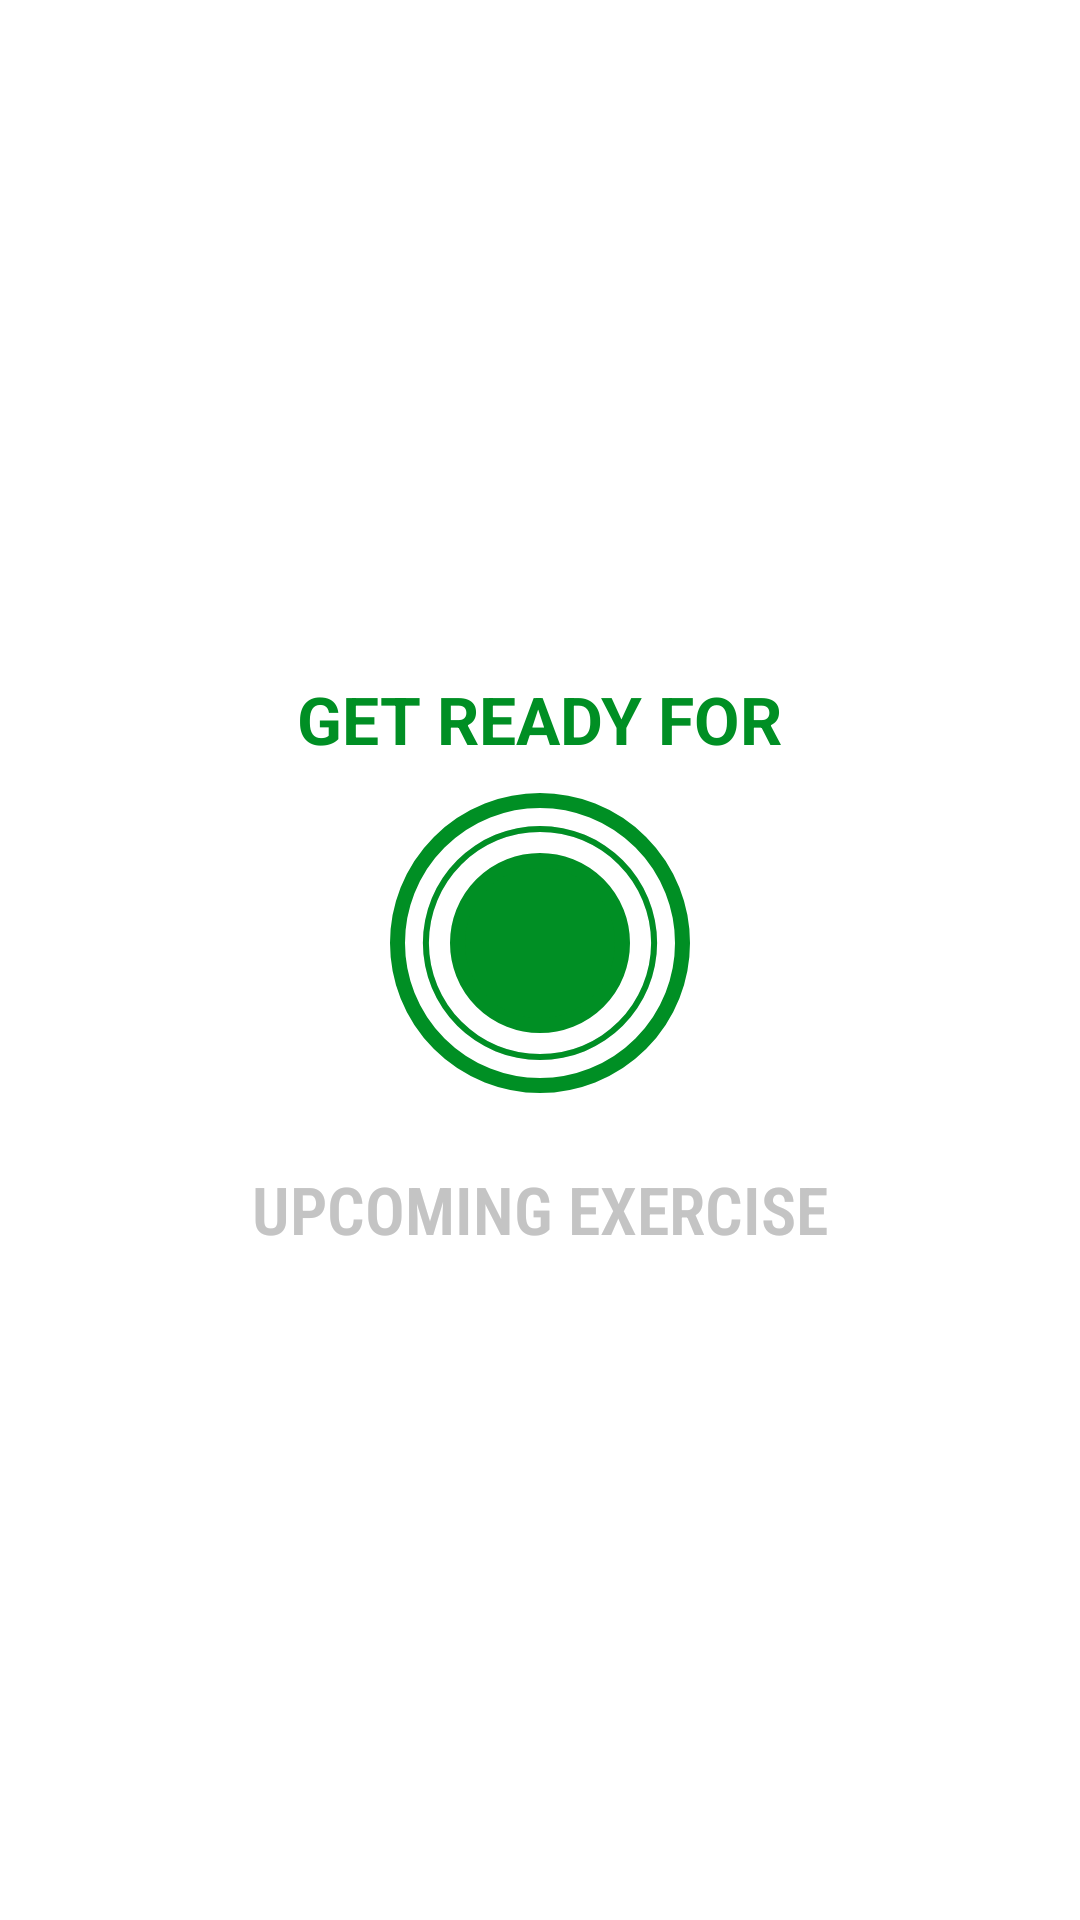

The Android layout XML behind this screen, and the referenced resources:
<!-- AndroidManifest.xml: activity theme Theme.AppCompat.Light.NoActionBar -->
<!-- res/layout/activity_exercise.xml -->
<?xml version="1.0" encoding="utf-8"?>
<RelativeLayout xmlns:android="http://schemas.android.com/apk/res/android"
    xmlns:tools="http://schemas.android.com/tools"
    xmlns:app="http://schemas.android.com/apk/res-auto"
    android:layout_width="match_parent"
    android:layout_height="match_parent"
    tools:context=".ExerciseActivity"
    android:orientation="vertical"
    android:background="@color/white">

    <androidx.appcompat.widget.Toolbar
        android:id="@+id/toolbar_exercise_activity"
        android:layout_width="match_parent"
        android:layout_height="?android:attr/actionBarSize"
        android:background="#FFFFFF"
        app:titleTextColor="@color/color_primary"
        android:theme="@style/ToolbarTheme"/>

    <LinearLayout
        android:id="@+id/llRestView"
        android:layout_width="match_parent"
        android:layout_height="match_parent"
        android:layout_below="@+id/toolbar_exercise_activity"
        android:gravity="center"
        android:orientation="vertical"
        android:visibility="visible">


        <TextView
            android:layout_width="wrap_content"
            android:layout_height="wrap_content"
            android:text="GET READY FOR"
            android:textColor="@color/color_accent"
            android:textSize="22sp"
            android:textStyle="bold" />

        <FrameLayout
            android:layout_width="100dp"
            android:layout_height="100dp"
            android:layout_marginTop="10dp"
            android:background="@drawable/item_circular_color_accent_border">

            <ProgressBar
                android:id="@+id/progressBar"
                style="?android:attr/progressBarStyleHorizontal"
                android:layout_width="100dp"
                android:layout_height="100dp"
                android:layout_gravity="center"
                android:background="@drawable/circular_progress_grey"
                android:indeterminate="false"
                android:max="10"
                android:progress="100"
                android:progressDrawable="@drawable/circular_progress_bar"
                android:rotation="-90" />

            <LinearLayout
                android:layout_width="60dp"
                android:layout_height="60dp"
                android:layout_gravity="center"
                android:background="@drawable/item_circular_color_accent_background"
                android:gravity="center">

                <TextView
                    android:id="@+id/tvTimer"
                    android:layout_width="wrap_content"
                    android:layout_height="wrap_content"
                    android:textColor="#FFFFFF"
                    android:textSize="25sp"
                    android:textStyle="bold"
                    tools:text="10" />
            </LinearLayout>
        </FrameLayout>

        <TextView
            android:layout_width="wrap_content"
            android:layout_height="wrap_content"
            android:layout_marginTop="24dp"
            android:fontFamily="sans-serif-condensed-light"
            android:text="Upcoming Exercise"
            android:textAllCaps="true"
            android:textColor="@color/color_highlighted"
            android:textColorHighlight="@color/color_primary"
            android:textSize="22sp"
            android:textStyle="bold" />

        <TextView
            android:id="@+id/nextExerciseName"
            style="@android:style/Widget.Holo.TextView.SpinnerItem"
            android:layout_width="wrap_content"
            android:layout_height="wrap_content"
            android:layout_marginTop="24dp"
            android:fontFamily="sans-serif-condensed-light"
            android:textColor="@color/black"
            android:textColorHighlight="@color/color_primary"
            android:textSize="22sp"
            android:textStyle="bold" />
    </LinearLayout>



    <LinearLayout
        android:id="@+id/llExerciseView"
        android:layout_width="match_parent"
        android:layout_height="match_parent"
        android:layout_below="@+id/toolbar_exercise_activity"
        android:layout_above="@id/rvExerciseStatus"
        android:gravity="center"
        android:orientation="vertical"
        android:visibility="invisible">

        <ImageView
            android:id="@+id/ivImage"
            android:layout_width="match_parent"
            android:layout_height="0dp"
            android:layout_weight="1"
            android:contentDescription="@string/image"
            android:scaleType="fitXY"
            android:src="@drawable/ic_high_knees_running_in_place"/>
        <TextView
            android:id="@+id/tvExerciseName"
            android:layout_width="wrap_content"
            android:layout_height="wrap_content"
            android:text="Exercising Now"
            android:textColor="@color/color_accent"
            android:textSize="22sp"
            android:textStyle="bold" />

        <FrameLayout
            android:layout_width="100dp"
            android:layout_height="100dp"
            android:layout_marginTop="10dp"
            android:background="@drawable/item_circular_color_accent_border">

            <ProgressBar
                android:id="@+id/exerciseProgressBar"
                style="?android:attr/progressBarStyleHorizontal"
                android:layout_width="100dp"
                android:layout_height="100dp"
                android:layout_gravity="center"
                android:background="@drawable/circular_progress_grey"
                android:indeterminate="false"
                android:max="30"
                android:progress="100"
                android:progressDrawable="@drawable/circular_progress_bar"
                android:rotation="-90" />

            <LinearLayout
                android:layout_width="60dp"
                android:layout_height="60dp"
                android:layout_gravity="center"
                android:background="@drawable/item_circular_color_accent_background"
                android:gravity="center">

                <TextView
                    android:id="@+id/exerciseTimer"
                    android:layout_width="wrap_content"
                    android:layout_height="wrap_content"
                    android:textColor="#FFFFFF"
                    android:textSize="25sp"
                    android:textStyle="bold"
                    tools:text="30" />
            </LinearLayout>
        </FrameLayout>
    </LinearLayout>

    <androidx.recyclerview.widget.RecyclerView
        android:id="@+id/rvExerciseStatus"
        android:layout_width="wrap_content"
        android:layout_height="wrap_content"
        android:layout_alignParentBottom="true"
        android:layout_centerHorizontal="true"
        android:layout_margin="5dp"/>

</RelativeLayout>
<!-- resources referenced by this layout -->
<resources>
  <color name="black">#FF000000</color>
  <color name="color_accent">#008F24</color>
  <color name="color_highlighted">#C4C4C4</color>
  <color name="color_primary">#B2212121</color>
  <color name="white">#FFFFFFFF</color>
  <!-- drawable circular_progress_bar (drawable) -->
  <?xml version="1.0" encoding="utf-8"?>
  <layer-list xmlns:android="http://schemas.android.com/apk/res/android">
      <item>
          <shape android:shape="ring"
              android:innerRadiusRatio="2.7"
              android:thicknessRatio="50"
              android:useLevel="true">
              <solid android:color="@color/color_accent"/>
  
  
          </shape>
  
      </item>
  
  </layer-list>
  <!-- drawable circular_progress_grey (drawable) -->
  <?xml version="1.0" encoding="utf-8"?>
  <layer-list xmlns:android="http://schemas.android.com/apk/res/android">
      <item>
          <shape android:shape="ring"
              android:innerRadiusRatio="2.7"
              android:thicknessRatio="50"
              android:useLevel="false">
              <solid android:color="#D4DEE7"/>
          </shape>
      </item>
  
  </layer-list>
  <!-- drawable item_circular_color_accent_background (drawable) -->
  <?xml version="1.0" encoding="utf-8"?>
  <shape xmlns:android="http://schemas.android.com/apk/res/android"
      android:shape="oval">
      <stroke android:width="5dp"
          android:color="@color/color_accent"/>
      <solid android:color="@color/color_accent"/>
  
  </shape>
  <!-- drawable item_circular_color_accent_border (drawable) -->
  <?xml version="1.0" encoding="utf-8"?>
  <shape xmlns:android="http://schemas.android.com/apk/res/android"
      android:shape="oval">
      <stroke
          android:width="5dp"
          android:color="@color/color_accent" />
  
      <solid android:color="#FFFFFF" />
  </shape>
  <string name="image">image</string>
  <style name="ToolbarTheme" parent="@style/ThemeOverlay.AppCompat.ActionBar">
          
          <item name="colorControlNormal">@color/toolbar_color_control_normal</item>
      </style>
  <color name="toolbar_color_control_normal">#000000</color>
</resources>
